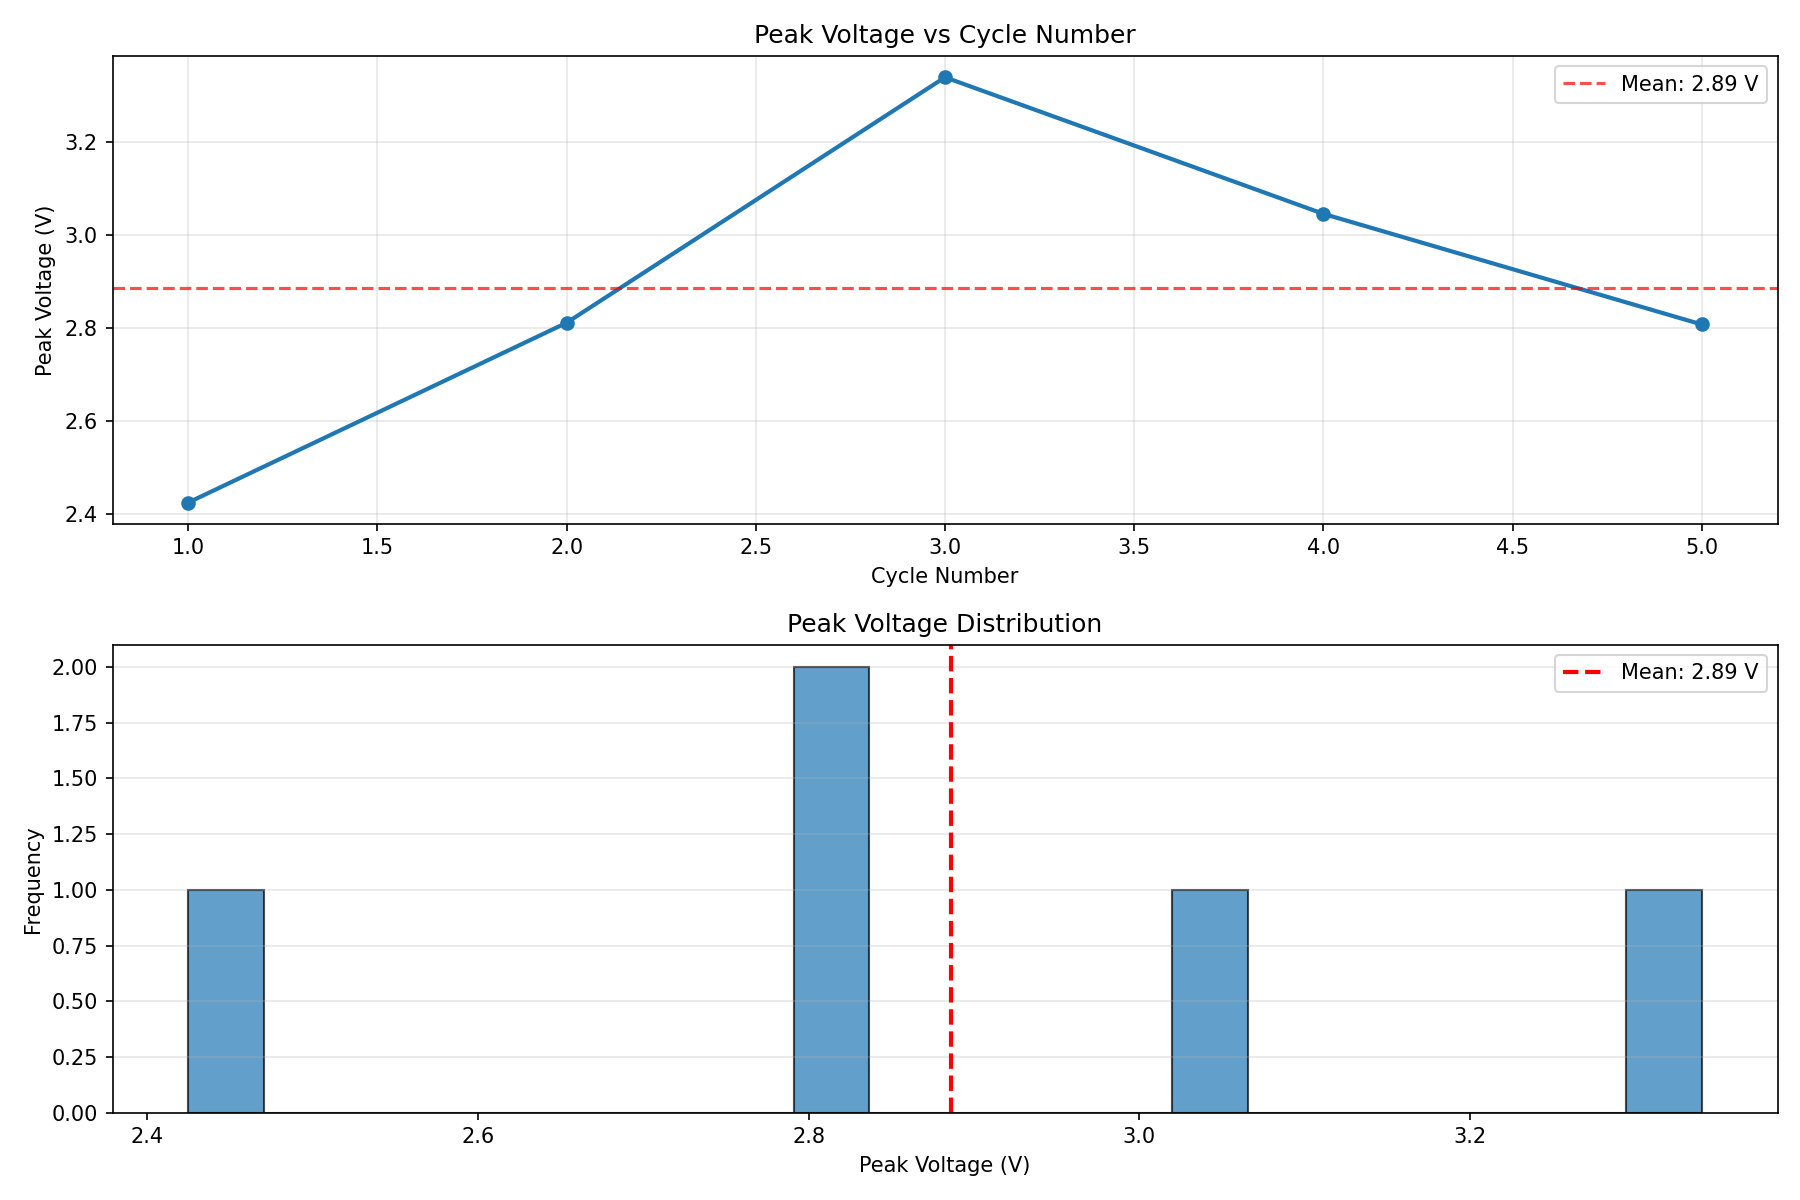

Values plotted in this chart, from the file beside it:
Cycle, Peak_Voltage_V
1, 2.425
2, 2.812
3, 3.34
4, 3.046
5, 2.808
